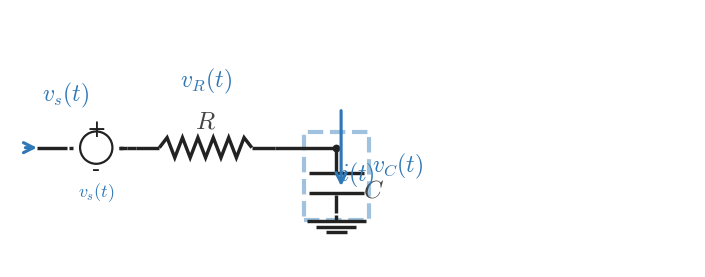

Python code for this plot: (Note: this script raises an exception after producing the figure.)
from __future__ import annotations

from pathlib import Path

import matplotlib
import matplotlib.pyplot as plt
import numpy as np

matplotlib.use("Agg")

plt.rcParams.update(
    {
        "mathtext.fontset": "cm",
        "font.family": "serif",
    }
)

CANVAS_W = 8.9
CANVAS_H = 3.35
DPI = 300

OUTPUT_PATH = Path("/home/jake/Developer/MA/PIPELINE/Electrical-and-Computer-Engineering/2-Build-Lessons/4-Image-Generation/1-Outputs/Continuous-Time-Signal-Processing/5.1--input-output-systems-Images/images/l005-s003-te-section-003.png")

BACKGROUND_COLOR = "white"
LINE_COLOR = "#222222"
SIGNAL_COLOR = "#2f78b7"
LABEL_COLOR = "#444444"

WIRE_LW = 2.45
COMPONENT_LW = 2.45
ANNOTATION_LW = 2.25

TEXT_SIZE = 18
LABEL_SIZE = 18
SIGNAL_LABEL_SIZE = 17

INPUT_LABEL = "$v_s(t)$"
RESISTOR_COMPONENT_LABEL = "$R$"
CAPACITOR_COMPONENT_LABEL = "$C$"
SHOW_VR_LABEL = True
SHOW_VC_LABEL = True
VR_LABEL_TEXT = "$v_R(t)$"
VC_LABEL_TEXT = "$v_C(t)$"
SOURCE_HIGHLIGHT = False
CAP_BRANCH_HIGHLIGHT = True
RES_BRANCH_HIGHLIGHT = False
SHOW_POLARITY_HINT = False


def draw_line(ax, start, end, *, color=LINE_COLOR, lw=WIRE_LW, zorder=2):
    ax.plot([start[0], end[0]], [start[1], end[1]], color=color, linewidth=lw, solid_capstyle="butt", zorder=zorder)


def draw_node(ax, point, *, size=5.2, color=LINE_COLOR, zorder=6):
    ax.plot(point[0], point[1], marker="o", markersize=size, markerfacecolor=color, markeredgecolor=color, markeredgewidth=0, linestyle="None", zorder=zorder)


def draw_arrow(ax, start, end, *, color=SIGNAL_COLOR, lw=ANNOTATION_LW, mutation_scale=18, zorder=6):
    ax.annotate(
        "",
        xy=end,
        xytext=start,
        arrowprops=dict(
            arrowstyle="->",
            color=color,
            lw=lw,
            mutation_scale=mutation_scale,
            shrinkA=0,
            shrinkB=0,
        ),
        annotation_clip=False,
        zorder=zorder,
    )


def draw_label(ax, x, y, text, *, color=LABEL_COLOR, size=TEXT_SIZE, ha="center", va="center", zorder=10):
    ax.text(x, y, text, fontsize=size, ha=ha, va=va, color=color, zorder=zorder, clip_on=False)


def draw_resistor(ax, start, end, *, color=LINE_COLOR, lw=COMPONENT_LW, zorder=3):
    start = np.asarray(start, dtype=float)
    end = np.asarray(end, dtype=float)
    delta = end - start
    length = float(np.hypot(delta[0], delta[1]))
    if length <= 1e-9:
        return
    unit = delta / length
    lead = min(0.17 * length, 0.30)
    body = length - 2.0 * lead
    if body <= 0:
        draw_line(ax, tuple(start), tuple(end), color=color, lw=lw, zorder=zorder)
        return
    amplitude = min(0.13, 0.22 * body)
    perp = np.array([-unit[1], unit[0]])
    draw_line(ax, tuple(start), tuple(start + lead * unit), color=color, lw=lw, zorder=zorder)
    draw_line(ax, tuple(end - lead * unit), tuple(end), color=color, lw=lw, zorder=zorder)
    n_points = 13
    s = np.linspace(0.0, body, n_points)
    offsets = np.zeros(n_points)
    if n_points > 2:
        offsets[1:-1] = amplitude * np.where(np.arange(1, n_points - 1) % 2 == 1, 1.0, -1.0)
    pts = start + lead * unit + s[:, None] * unit + offsets[:, None] * perp
    ax.plot(pts[:, 0], pts[:, 1], color=color, linewidth=lw, solid_capstyle="butt", solid_joinstyle="miter", zorder=zorder)


def draw_source_symbol(ax, left_x, right_x, y, *, color=LINE_COLOR, lw=1.6):
    cx = 0.5 * (left_x + right_x)
    radius = 0.21
    circle = plt.Circle((cx, y), radius, fill=False, linewidth=lw, color=color, zorder=3)
    ax.add_patch(circle)
    ax.plot([left_x - 0.05, left_x], [y, y], color=color, linewidth=WIRE_LW, solid_capstyle="butt", zorder=3)
    ax.plot([right_x, right_x + 0.05], [y, y], color=color, linewidth=WIRE_LW, solid_capstyle="butt", zorder=3)
    draw_label(ax, cx, y + 0.24, "+", color=color, size=17, ha="center", va="center", zorder=9)
    draw_label(ax, cx, y - 0.28, "-", color=color, size=17, ha="center", va="center", zorder=9)


def draw_capacitor(ax, node_x, *, color=LINE_COLOR, lw=COMPONENT_LW, zorder=3):
    y_top = 1.55
    y_plate_top = 1.22
    y_plate_bottom = 0.96
    y_ground = 0.68
    half_plate = 0.36

    draw_line(ax, (node_x, y_top), (node_x, y_plate_top + 0.02), color=color, lw=lw, zorder=zorder)
    ax.plot([node_x - half_plate, node_x + half_plate], [y_plate_top, y_plate_top], color=color, linewidth=lw, solid_capstyle="butt", zorder=zorder)
    ax.plot([node_x - half_plate, node_x + half_plate], [y_plate_bottom, y_plate_bottom], color=color, linewidth=lw, solid_capstyle="butt", zorder=zorder)
    draw_line(ax, (node_x, y_plate_bottom - 0.02), (node_x, y_ground + 0.02), color=color, lw=lw, zorder=zorder)


def draw_ground(ax, point, *, color=LINE_COLOR, lw=COMPONENT_LW, zorder=2):
    x, y = point
    y_stem_bottom = y - 0.08
    draw_line(ax, (x, y), (x, y_stem_bottom), color=color, lw=lw, zorder=zorder)
    widths = (0.38, 0.26, 0.14)
    offsets = (0.00, 0.075, 0.15)
    for width, offset in zip(widths, offsets):
        yy = y_stem_bottom - offset
        ax.plot([x - width, x + width], [yy, yy], color=color, linewidth=lw, solid_capstyle="butt", zorder=zorder)


def highlight_region(ax, x0, x1, y0, y1, *, color=SIGNAL_COLOR, lw=3.0, zorder=1):
    rect = plt.Rectangle((x0, y0), x1 - x0, y1 - y0, fill=False, linewidth=lw, linestyle="--", color=color, alpha=0.45, zorder=zorder)
    ax.add_patch(rect)


def draw_scene():
    fig, ax = plt.subplots(figsize=(CANVAS_W, CANVAS_H), dpi=DPI, facecolor=BACKGROUND_COLOR)
    ax.set_xlim(0.0, CANVAS_W)
    ax.set_ylim(0.0, CANVAS_H)
    ax.set_aspect("equal", adjustable="box")
    ax.set_axis_off()

    y_main = 1.55
    x_wire_in = 0.35
    x_source_left = 0.82
    x_source_right = 1.42
    x_source_to_res = 1.52
    x_res_start = 1.64
    x_res_end = 3.44
    x_node = 4.24

    # Optional highlighting for input/output emphasis.
    if SOURCE_HIGHLIGHT:
        highlight_region(ax, 0.58, 1.64, 1.24, 1.86, color=SIGNAL_COLOR)

    if RES_BRANCH_HIGHLIGHT:
        highlight_region(ax, x_source_to_res, x_res_end, y_main - 0.26, y_main + 0.26, color=SIGNAL_COLOR)

    if CAP_BRANCH_HIGHLIGHT:
        highlight_region(ax, x_node - 0.42, x_node + 0.42, 0.61, 1.75, color=SIGNAL_COLOR)

    # Input source + series branch.
    draw_line(ax, (x_wire_in, y_main), (x_source_left - 0.08, y_main), color=LINE_COLOR, lw=WIRE_LW, zorder=2)
    draw_source_symbol(ax, x_source_left, x_source_right, y_main)
    draw_line(ax, (x_source_right, y_main), (x_source_to_res, y_main), color=LINE_COLOR, lw=WIRE_LW, zorder=2)
    draw_line(ax, (x_source_to_res, y_main), (x_res_start, y_main), color=LINE_COLOR, lw=WIRE_LW, zorder=2)

    # Input-arrow and label.
    draw_arrow(ax, (0.20, y_main), (x_wire_in, y_main), color=SIGNAL_COLOR, lw=ANNOTATION_LW)
    draw_label(ax, 0.72, 2.24, INPUT_LABEL, color=SIGNAL_COLOR, size=SIGNAL_LABEL_SIZE, ha="center", va="center")

    # Resistor and node.
    draw_resistor(ax, (x_res_start, y_main), (x_res_end, y_main))
    draw_line(ax, (x_res_end, y_main), (x_node, y_main))
    draw_node(ax, (x_node, y_main), size=5.6)

    # Capacitor branch and reference ground.
    draw_capacitor(ax, x_node)
    ground_y = 0.68
    draw_ground(ax, (x_node, ground_y))

    # Component labels.
    draw_label(ax, 0.5 * (x_source_left + x_source_right), 0.98, INPUT_LABEL, color=SIGNAL_COLOR, size=13, ha="center", va="center")
    draw_label(ax, 2.54, 1.89, RESISTOR_COMPONENT_LABEL, color=LABEL_COLOR, size=LABEL_SIZE, ha="center", va="center")
    draw_label(ax, x_node + 0.34, 1.00, CAPACITOR_COMPONENT_LABEL, color=LABEL_COLOR, size=LABEL_SIZE, ha="left", va="center")

    if SHOW_VR_LABEL:
        draw_label(ax, 2.54, 2.42, VR_LABEL_TEXT, color=SIGNAL_COLOR, size=SIGNAL_LABEL_SIZE, ha="center", va="center")

    if SHOW_VC_LABEL:
        draw_label(ax, x_node + 0.46, 1.32, VC_LABEL_TEXT, color=SIGNAL_COLOR, size=SIGNAL_LABEL_SIZE, ha="left", va="center")

    # Current and equation-view hints.
    draw_arrow(ax, (x_node + 0.06, 2.03), (x_node + 0.06, 1.05), color=SIGNAL_COLOR, lw=ANNOTATION_LW)
    draw_label(ax, x_node + 0.05, 1.20, "$i(t)$", color=SIGNAL_COLOR, size=SIGNAL_LABEL_SIZE, ha="left", va="center")

    if SHOW_POLARITY_HINT:
        draw_label(ax, 2.53, 1.78, "$v_R(t)$", color=SIGNAL_COLOR, size=12, ha="left", va="center")
        draw_label(ax, x_node + 0.47, 1.76, "$v_C(t)$", color=SIGNAL_COLOR, size=12, ha="left", va="center")
        ax.annotate(
            "",
            xy=(2.95, 1.78),
            xytext=(0.95, 1.78),
            arrowprops=dict(arrowstyle="->", color=SIGNAL_COLOR, lw=1.4, mutation_scale=9, shrinkA=0, shrinkB=0),
            annotation_clip=False,
            zorder=6,
        )
        draw_label(ax, 2.10, 1.96, "$v_s(t)$", color=SIGNAL_COLOR, size=12, ha="left", va="center")

    Path(OUTPUT_PATH).parent.mkdir(parents=True, exist_ok=True)
    fig.savefig(OUTPUT_PATH, dpi=DPI, bbox_inches="tight", facecolor=BACKGROUND_COLOR)
    plt.close(fig)


if __name__ == "__main__":
    draw_scene()
